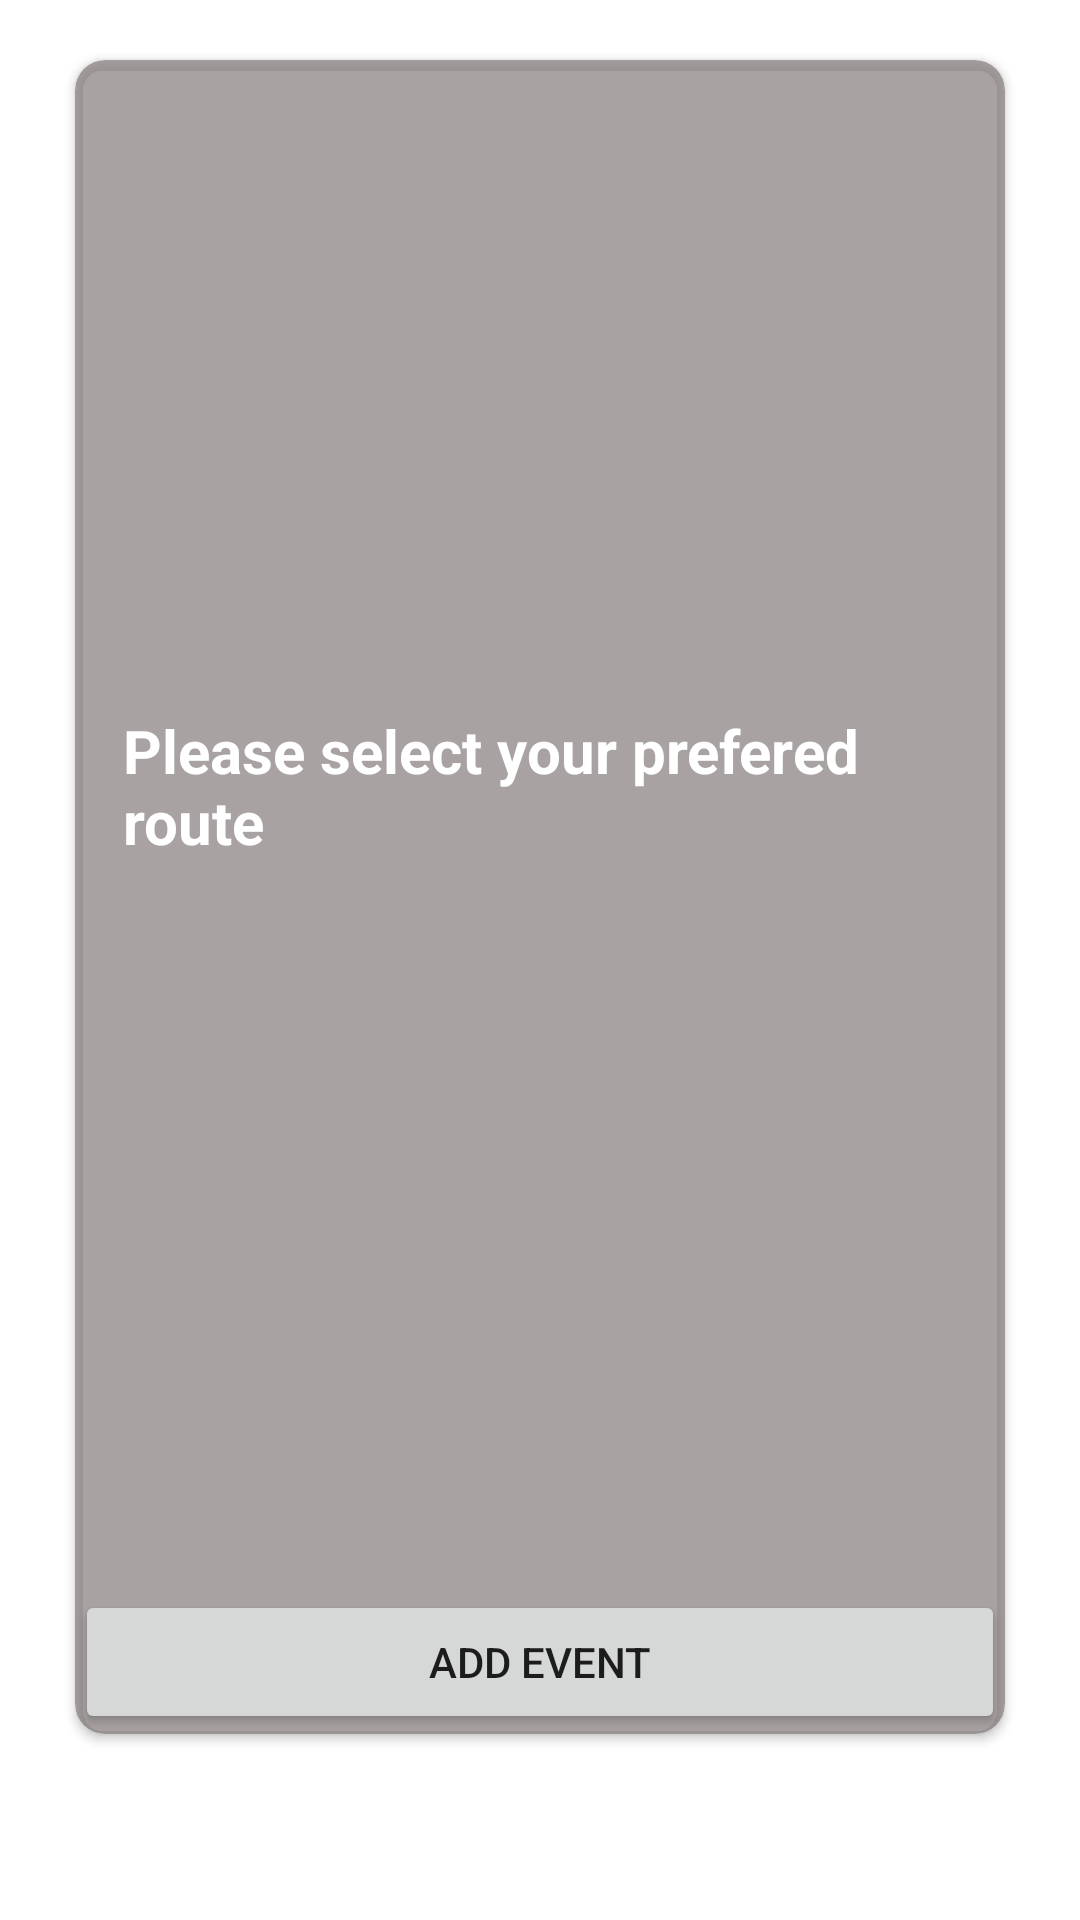

Reconstruct the res/layout file that produces this screen, plus the resources it refers to.
<!-- AndroidManifest.xml: application theme Theme.BoT -->
<!-- res/layout/fragment_map_routes.xml -->
<?xml version="1.0" encoding="utf-8"?>
<FrameLayout xmlns:android="http://schemas.android.com/apk/res/android"
    xmlns:tools="http://schemas.android.com/tools"
    xmlns:app="http://schemas.android.com/apk/res-auto"
    android:layout_width="match_parent"
    android:layout_height="wrap_content"
    android:minWidth="500dp"
    tools:context=".fragments.dialog.MapRoutes">

    <androidx.cardview.widget.CardView
        style="@style/custum_card"
        android:layout_width="match_parent"
        android:layout_height="wrap_content"
        app:cardCornerRadius="10dp"
        >
<LinearLayout
    android:layout_width="match_parent"
    android:layout_height="wrap_content"
    android:orientation="vertical">

    <LinearLayout
        android:layout_width="match_parent"
        android:layout_height="500dp"
        tools:context=".activities.MainActivity"
        android:minWidth="400dp"
        android:orientation="vertical"
        android:gravity="center"
        android:layout_marginBottom="10dp">

        <TextView
            android:layout_width="match_parent"
            android:layout_height="wrap_content"
            android:text="Please select your prefered route"
            android:textColor="@color/white"
            android:paddingTop="16dp"
            android:paddingLeft="16dp"
            android:textSize="20sp"
            android:textStyle="bold"/>

        <androidx.recyclerview.widget.RecyclerView
            android:id="@+id/map_routes"
            android:layout_width="match_parent"
            android:layout_height="wrap_content"
            android:clipToPadding="false"
            android:maxHeight="1000dp"
            android:padding="16dp"
            app:layoutManager="androidx.recyclerview.widget.LinearLayoutManager"
            tools:listitem="@layout/routes_list_item" />


    </LinearLayout>
        <Button
            android:layout_width="match_parent"
            android:layout_height="wrap_content"
            android:text="Add event"
            android:layout_gravity="center"
            android:id="@+id/sumit_event"
            android:visibility="visible"/>

</LinearLayout>
    </androidx.cardview.widget.CardView>
</FrameLayout>
<!-- res/layout/routes_list_item.xml (included above) -->
<?xml version="1.0" encoding="utf-8"?>
<LinearLayout xmlns:android="http://schemas.android.com/apk/res/android"
    android:layout_width="match_parent"
    android:layout_height="360dp"
    android:orientation="horizontal"
    android:padding="16dp"
    android:layout_marginBottom="10dp"
    android:background="@drawable/routes_list"
    android:elevation="4dp"
    android:clipToPadding="false"
    android:id="@+id/list"
    >
    <LinearLayout
        android:layout_width="0dp"
        android:layout_height="wrap_content"
        android:layout_weight="1"
        android:layout_marginStart="16dp"
        android:orientation="vertical">

        <TextView
            android:id="@+id/text_view_route_name"
            android:layout_width="match_parent"
            android:layout_height="wrap_content"
            android:text="Route Name"
            android:textColor="@color/white"
            android:textSize="18sp"
            android:textAlignment="center"/>

        <TextView
            android:id="@+id/text_view_route_duration"
            android:layout_width="match_parent"
            android:layout_height="wrap_content"
            android:text="Route Duration"
            android:textColor="@color/white"
            android:textSize="16sp"
            android:textAlignment="center"
            android:layout_marginBottom="10dp"/>
        <TextView
            android:id="@+id/text_view_route"
            android:layout_width="match_parent"
            android:layout_height="wrap_content"
            android:text="Route"
            android:textColor="@color/white"
            android:textSize="12sp"
            android:textAlignment="center"/>

    </LinearLayout>

</LinearLayout>
<!-- resources referenced by this layout -->
<resources>
  <color name="white">#FFFFFFFF</color>
  <!-- drawable routes_list (drawable) -->
  <?xml version="1.0" encoding="utf-8"?>
  <shape xmlns:android="http://schemas.android.com/apk/res/android"
      android:shape="rectangle">
      <stroke
          android:width="2dp"
          android:color="@android:color/black" />
      <corners android:radius="8dp" />
  </shape>
  <style name="custum_card" parent="@style/CardView">
          <item name="android:layout_width">match_parent</item>
          <item name="android:layout_height">wrap_content</item>
          <item name="android:layout_marginLeft">25dp</item>
          <item name="android:layout_marginRight">25dp</item>
          <item name="android:layout_marginTop">20dp</item>
          <item name="android:backgroundTint">@color/black_transparent</item>
      </style>
  <style name="Theme.BoT" parent="Theme.MaterialComponents.DayNight.NoActionBar">
          
          <item name="colorPrimary">@color/green__</item>
          <item name="colorPrimaryVariant">@color/black_transparent</item>
          <item name="colorOnPrimary">@color/white</item>
          
          <item name="colorSecondary">@color/yellow</item>
          <item name="colorSecondaryVariant">@color/teal_700</item>
          <item name="colorOnSecondary">@color/black</item>
          
          <item name="android:statusBarColor">?attr/colorPrimaryVariant</item>
          
          <item name="android:windowIsTranslucent">true</item>
      </style>
  <color name="black_transparent">#B2837C7A</color>
  <color name="green__">#A4083305</color>
  <color name="yellow">#FCC478</color>
  <color name="teal_700">#A9023939</color>
  <color name="black">#FF000000</color>
</resources>
